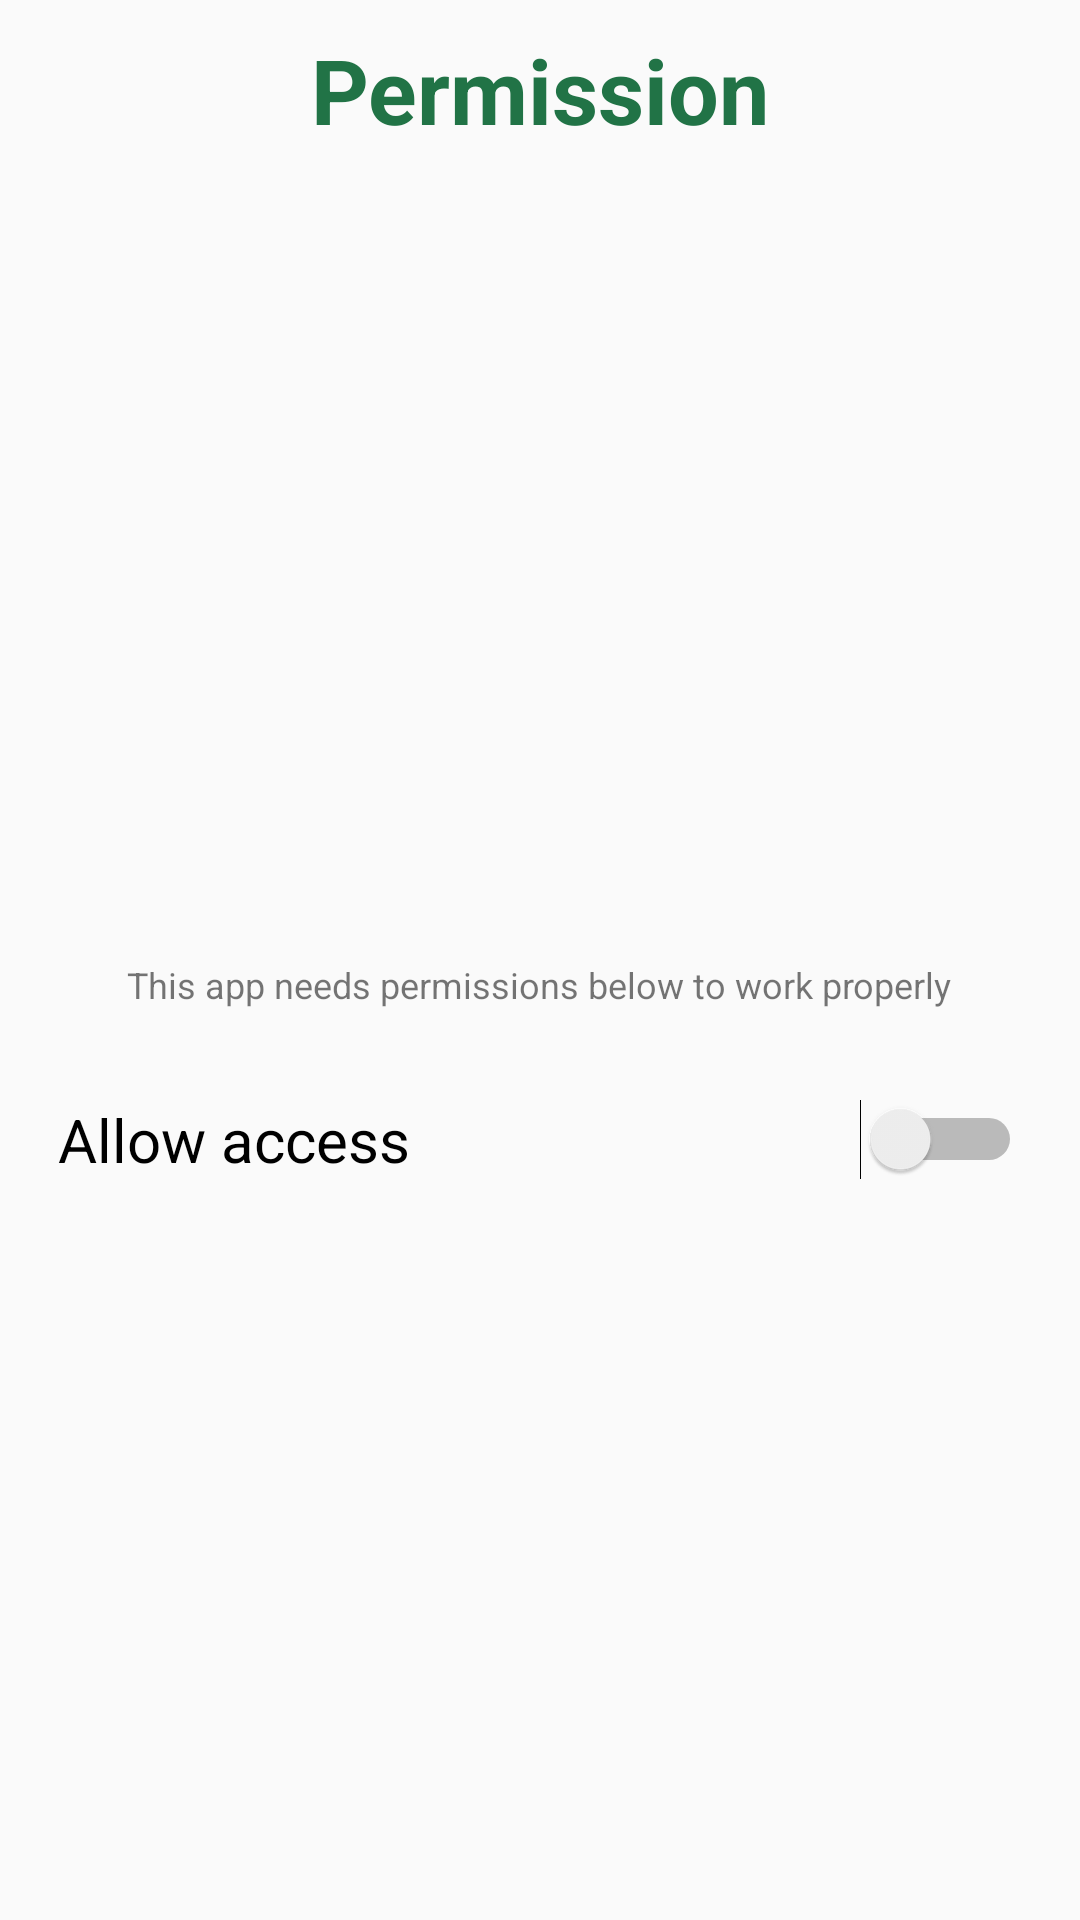

Here is an Android app screen rendered from its layout file. Give the layout XML and the strings, colors and styles it references.
<!-- AndroidManifest.xml: application theme Theme.Project_1 -->
<!-- res/layout/activity_permission.xml -->
<?xml version="1.0" encoding="utf-8"?>
<LinearLayout xmlns:android="http://schemas.android.com/apk/res/android"
    xmlns:app="http://schemas.android.com/apk/res-auto"
    xmlns:tools="http://schemas.android.com/tools"
    android:layout_width="match_parent"
    android:layout_height="match_parent"
    tools:context=".Activity.PermissionActivity"
    android:orientation="vertical">
    <TextView
        android:layout_width="match_parent"
        android:layout_height="60dp"
        android:text="Permission"
        android:textSize="30dp"
        android:textColor="#217346"
        android:textStyle="bold"
        android:gravity="center"
        android:layout_marginBottom="30dp"
        />
    <ImageView
        android:layout_width="340dp"
        android:layout_height="200dp"
        android:src="@drawable/permiss"
        android:layout_gravity="center"/>
    <TextView
        android:layout_marginTop="30dp"
        android:layout_width="wrap_content"
        android:layout_height="wrap_content"
        android:textSize="12sp"
        android:text="This app needs permissions below to work properly"
        android:layout_gravity="center"/>
    <Switch
        android:id="@+id/sw_allow"
        android:layout_width="wrap_content"
        android:layout_height="wrap_content"
        android:layout_marginBottom="20dp"
        android:text="Allow access                              "
        android:textSize="20sp"
        android:layout_gravity="center"
        android:layout_marginTop="30dp"
        />
    <TextView
        android:id="@+id/tv_continue"
        android:layout_width="wrap_content"
        android:layout_height="wrap_content"
        android:padding="10dp"
        android:textSize="20sp"
        android:text="Continue"
        android:textColor="@color/black"
        android:layout_gravity="center_horizontal"
        android:layout_marginTop="90dp"
        android:visibility="invisible"/>

</LinearLayout>
<!-- resources referenced by this layout -->
<resources>
  <style name="Theme.Project_1" parent="Base.Theme.Project_1" />
  <style name="Base.Theme.Project_1" parent="Theme.AppCompat.DayNight.NoActionBar">
          
          
      </style>
  <!-- not gathered from this repository: default colours our renderer supplied (Android Studio template values) -->
  <color name="black">#FF000000</color>
</resources>
